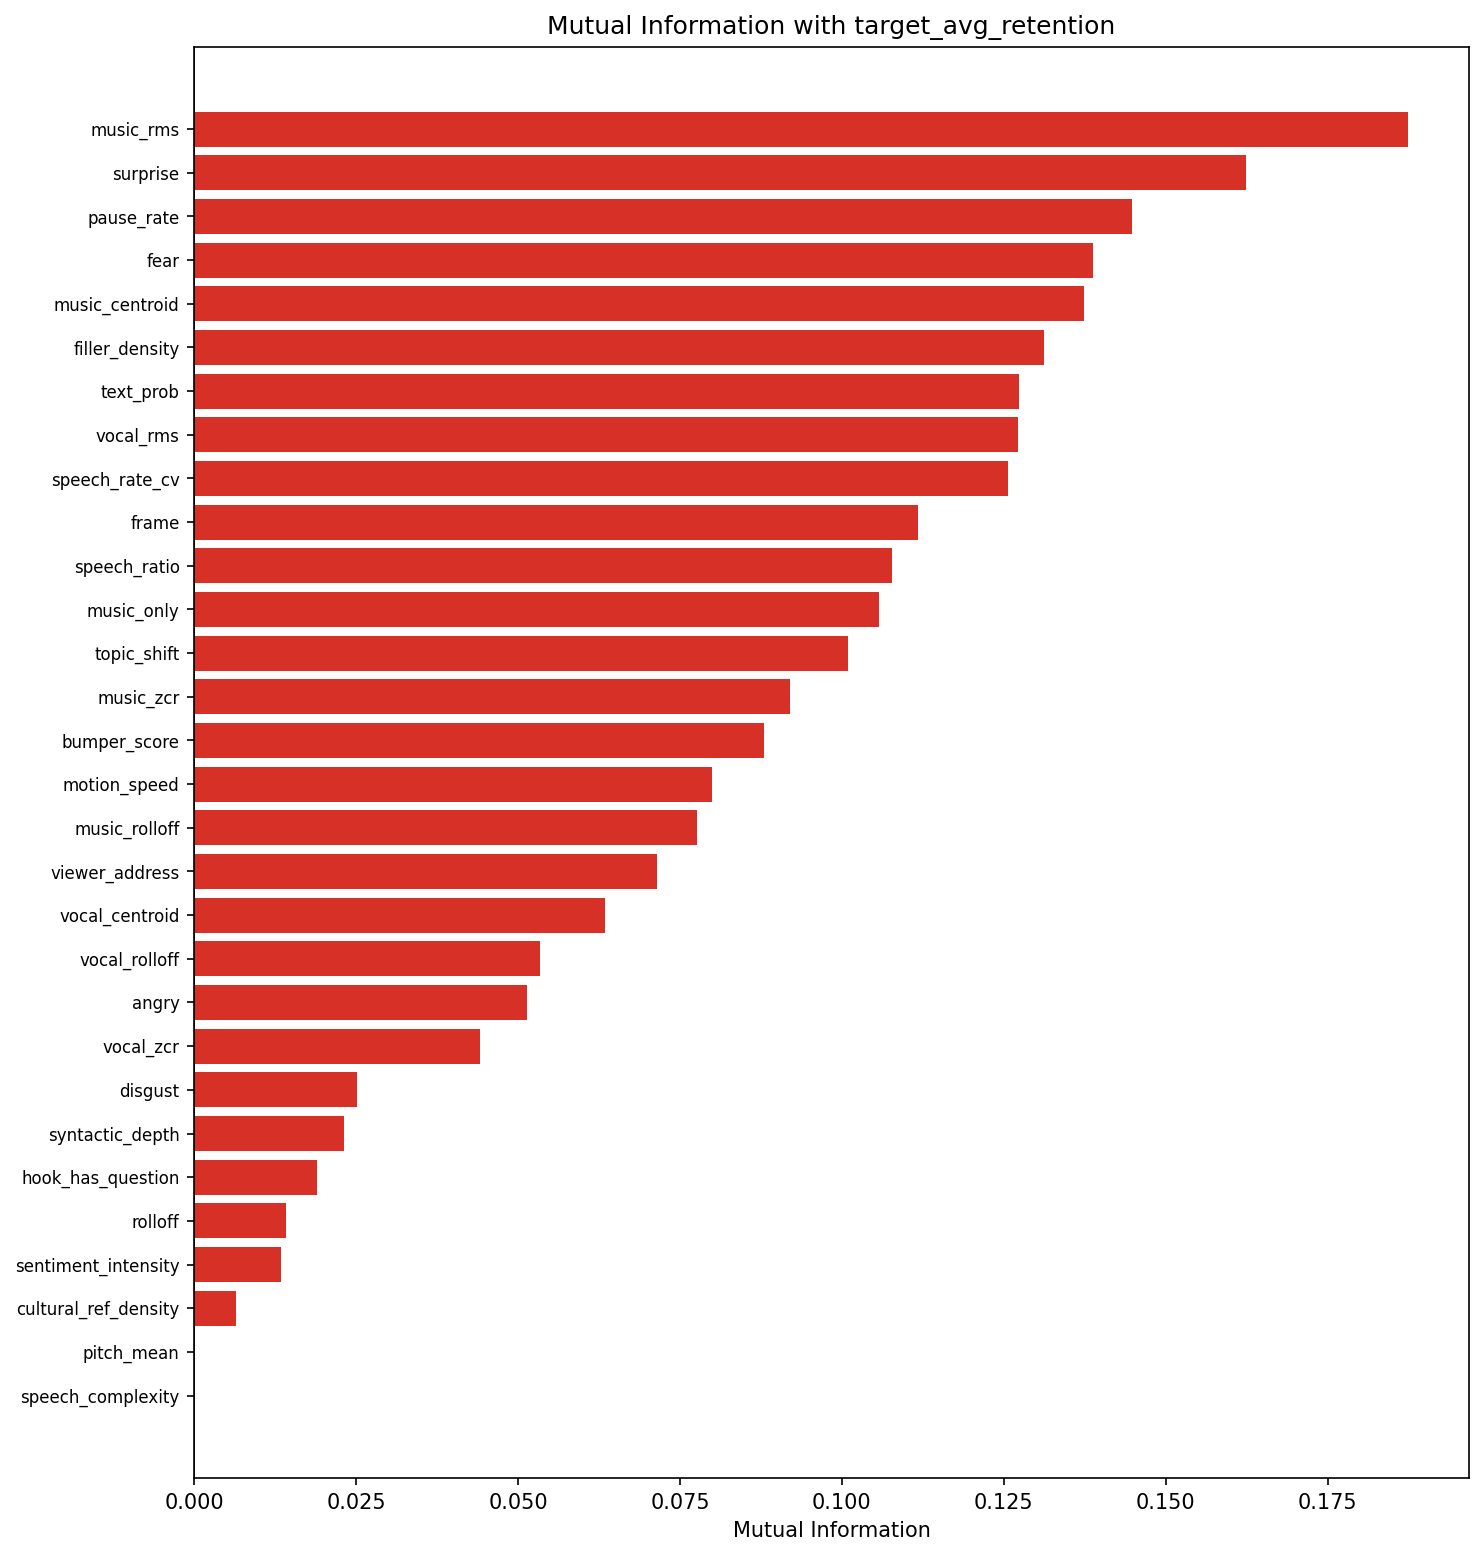

The table this chart was drawn from, first rows:
, feature, mutual_information, group, method
0, music_rms, 0.1874, audio_music, mutual_information
1, surprise, 0.1624, emotion, mutual_information
2, pause_rate, 0.1449, audio_speech, mutual_information
3, fear, 0.1387, emotion, mutual_information
4, music_centroid, 0.1373, audio_music, mutual_information
5, filler_density, 0.1313, unknown, mutual_information
6, text_prob, 0.1274, visual_content, mutual_information
7, vocal_rms, 0.1271, audio_vocal, mutual_information
8, speech_rate_cv, 0.1256, audio_speech, mutual_information
9, frame, 0.1118, visual_motion, mutual_information
10, speech_ratio, 0.1077, audio_speech, mutual_information
11, music_only, 0.1057, audio_music, mutual_information
12, topic_shift, 0.101, unknown, mutual_information
13, music_zcr, 0.09206, audio_music, mutual_information
14, bumper_score, 0.0879, visual_content, mutual_information
15, motion_speed, 0.07992, visual_motion, mutual_information
16, music_rolloff, 0.07761, audio_music, mutual_information
17, viewer_address, 0.07151, text_content, mutual_information
18, vocal_centroid, 0.06335, audio_vocal, mutual_information
19, vocal_rolloff, 0.05333, audio_vocal, mutual_information
20, angry, 0.05133, emotion, mutual_information
21, vocal_zcr, 0.04407, audio_vocal, mutual_information
22, disgust, 0.0251, emotion, mutual_information
23, syntactic_depth, 0.02313, text_complexity, mutual_information
24, hook_has_question, 0.01901, hook, mutual_information
25, rolloff, 0.01417, audio_basic, mutual_information
26, sentiment_intensity, 0.01341, unknown, mutual_information
27, cultural_ref_density, 0.006491, unknown, mutual_information
28, pitch_mean, 1.1102230246251565e-16, audio_speech, mutual_information
29, speech_complexity, 1.1102230246251565e-16, text_complexity, mutual_information
30, time_pct, 1.1102230246251565e-16, temporal, mutual_information
31, pitch_std, 1.1102230246251565e-16, audio_speech, mutual_information
32, voiced_frac, 1.1102230246251565e-16, audio_speech, mutual_information
33, sharpness, 0.0, visual_quality, mutual_information
34, speaker_prob, 0.0, visual_content, mutual_information
35, face_screen_ratio, 0.0, visual_content, mutual_information
36, brightness, 0.0, visual_quality, mutual_information
37, centroid, 0.0, audio_basic, mutual_information
38, radial_ratio, 0.0, visual_motion, mutual_information
39, radial_med, 0.0, visual_motion, mutual_information
40, flow_mag_med, 0.0, visual_motion, mutual_information
41, silence_stretch, 0.0, audio_speech, mutual_information
42, visual_entropy, 0.0, visual_quality, mutual_information
43, happy, 0.0, emotion, mutual_information
44, neutral, 0.0, emotion, mutual_information
45, sad, 0.0, emotion, mutual_information
46, cinematic, 0.0, visual_quality, mutual_information
47, edit_pace, 0.0, visual_motion, mutual_information
48, scene_novelty, 0.0, visual_motion, mutual_information
49, screencast_prob, 0.0, visual_content, mutual_information
50, zcr, 0.0, audio_basic, mutual_information
51, rms, 0.0, audio_basic, mutual_information
52, wps, 0.0, audio_speech, mutual_information
53, question_density, 0.0, unknown, mutual_information
54, ad_density_pct, 0.0, ad, mutual_information
55, n_ad_segments, 0.0, ad, mutual_information
56, ad_segment_length, 0.0, ad, mutual_information
57, is_ad, 0.0, ad, mutual_information
58, beat_sync, 0.0, audio_music, mutual_information
59, beat_sync_ratio, 0.0, audio_music, mutual_information
... 10 more rows
